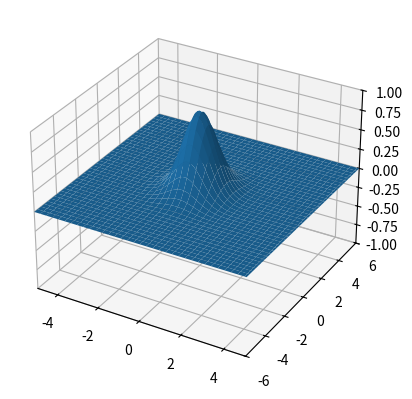
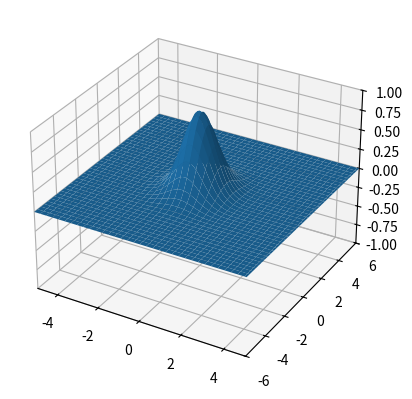

Reproduce these figures in Python, in order. (Note: this script raises an exception after producing the figures.)
import numpy as np
import matplotlib.pyplot as plt
from matplotlib import animation

%matplotlib qt

x = np.linspace(-5,5,101)
y = np.linspace(-6,6,121)
t = np.linspace(0,10*np.pi,315)

[X,Y,T] = np.meshgrid(x,y,t)

f1 = np.exp(-(X*X+0.5*Y*Y))*np.cos(2*T)
f2 = ((1/np.cosh(X))*np.tanh(X)*np.exp(-0.3*Y*Y))*np.sin(T)

visualize = True
func_to_visualize = f1

if visualize:
    fig = plt.figure()
    ax = fig.add_subplot(111, projection='3d')
    surf = [ax.plot_surface(X[:,:,0], Y[:,:,0], func_to_visualize[:,:,0], antialiased=True)]
    ax.set_xlim(-5, 5)
    ax.set_ylim(-6, 6)
    ax.set_zlim(-1, 1)
    def update_plot(frame, surf, func):
        ax.collections.clear()  # Clear the previous plot
        surf[0] = ax.plot_surface(X[:,:,frame], Y[:,:,frame], func[:,:,frame], antialiased=False, cmap='gray')  # Plot new surface
        plt.title(f'frame: {frame}')
        return surf

    ani = animation.FuncAnimation(fig, update_plot, frames=len(t), fargs=(surf, func_to_visualize), interval=100)
    plt.show()

A = f1 + f2

visualize = True

if visualize:
    fig = plt.figure()
    ax = fig.add_subplot(111, projection='3d')
    surf = [ax.plot_surface(X[:,:,0], Y[:,:,0], A[:,:,0], antialiased=True)]
    ax.set_xlim(-5, 5)
    ax.set_ylim(-6, 6)
    ax.set_zlim(-1, 1)
    def update_plot(frame, surf, func):
        ax.collections.clear()  # Clear the previous plot
        surf[0] = ax.plot_surface(X[:,:,frame], Y[:,:,frame], func[:,:,frame], antialiased=False, cmap='gray')  # Plot new surface
        plt.title(f'frame: {frame}')
        return surf

    ani = animation.FuncAnimation(fig, update_plot, frames=len(t), fargs=(surf, A), interval=100)
    plt.show()


from tensorly.decomposition import parafac
import tensorly as tl

r = 2
factors_tl = parafac(A, rank=r)

plt.figure(figsize=(10,10))
plt.subplot(311)
plt.plot(y,factors_tl[1][0][:,:r])
plt.title('y components')
plt.subplot(312)
plt.plot(x,factors_tl[1][1][:,:r])
plt.title('x components')
plt.subplot(313)
plt.plot(t,factors_tl[1][2][:,:r])
plt.title('z components')
plt.show()

A_reconstructed = tl.cp_to_tensor(factors_tl)

visualize = True

cmap = 'viridis'

if visualize:
    fig = plt.figure(figsize=(15, 5))
    ax1 = fig.add_subplot(131, projection='3d')
    surf1 = [ax1.plot_surface(X[:,:,0], Y[:,:,0], A[:,:,0], antialiased=False, cmap=cmap)]
    ax1.set_xlim(-5, 5)
    ax1.set_ylim(-6, 6)
    ax1.set_zlim(-1, 1)
    ax2 = fig.add_subplot(132, projection='3d')
    surf2 = [ax2.plot_surface(X[:,:,0], Y[:,:,0], A_reconstructed[:,:,0], antialiased=False, cmap=cmap)]
    ax2.set_xlim(-5, 5)
    ax2.set_ylim(-6, 6)
    ax2.set_zlim(-1, 1)
    ax3 = fig.add_subplot(133, projection='3d')
    surf3 = [ax3.plot_surface(X[:,:,0], Y[:,:,0], np.abs(A_reconstructed[:,:,0]-A[:,:,0]), antialiased=False, cmap=cmap)]
    ax3.set_xlim(-5, 5)
    ax3.set_ylim(-6, 6)
    ax3.set_zlim(-1, 1)

    ax1.set_title('Full')
    ax2.set_title(f'Low rank decomposition r={r}')
    ax3.set_title('Absolute error')
    def update_plot(frame, surf1, surf2, surf3, func1, func2):
        ax1.collections.clear()  # Clear the previous plot
        ax2.collections.clear()  # Clear the previous plot
        ax3.collections.clear()  # Clear the previous plot
        surf1[0] = ax1.plot_surface(X[:,:,frame], Y[:,:,frame], func1[:,:,frame], antialiased=False, cmap=cmap)  # Plot new surface
        surf2[0] = ax2.plot_surface(X[:,:,frame], Y[:,:,frame], func2[:,:,frame], antialiased=False, cmap=cmap)  # Plot new surface
        surf3[0] = ax3.plot_surface(X[:,:,frame], Y[:,:,frame], np.abs(func2[:,:,frame]-func1[:,:,frame]), antialiased=False, cmap=cmap)  # Plot new surface
        return surf1, surf2, surf3

    ani = animation.FuncAnimation(fig, update_plot, frames=len(t), fargs=(surf1, surf2, surf3, A, A_reconstructed), interval=100)
    plt.show()